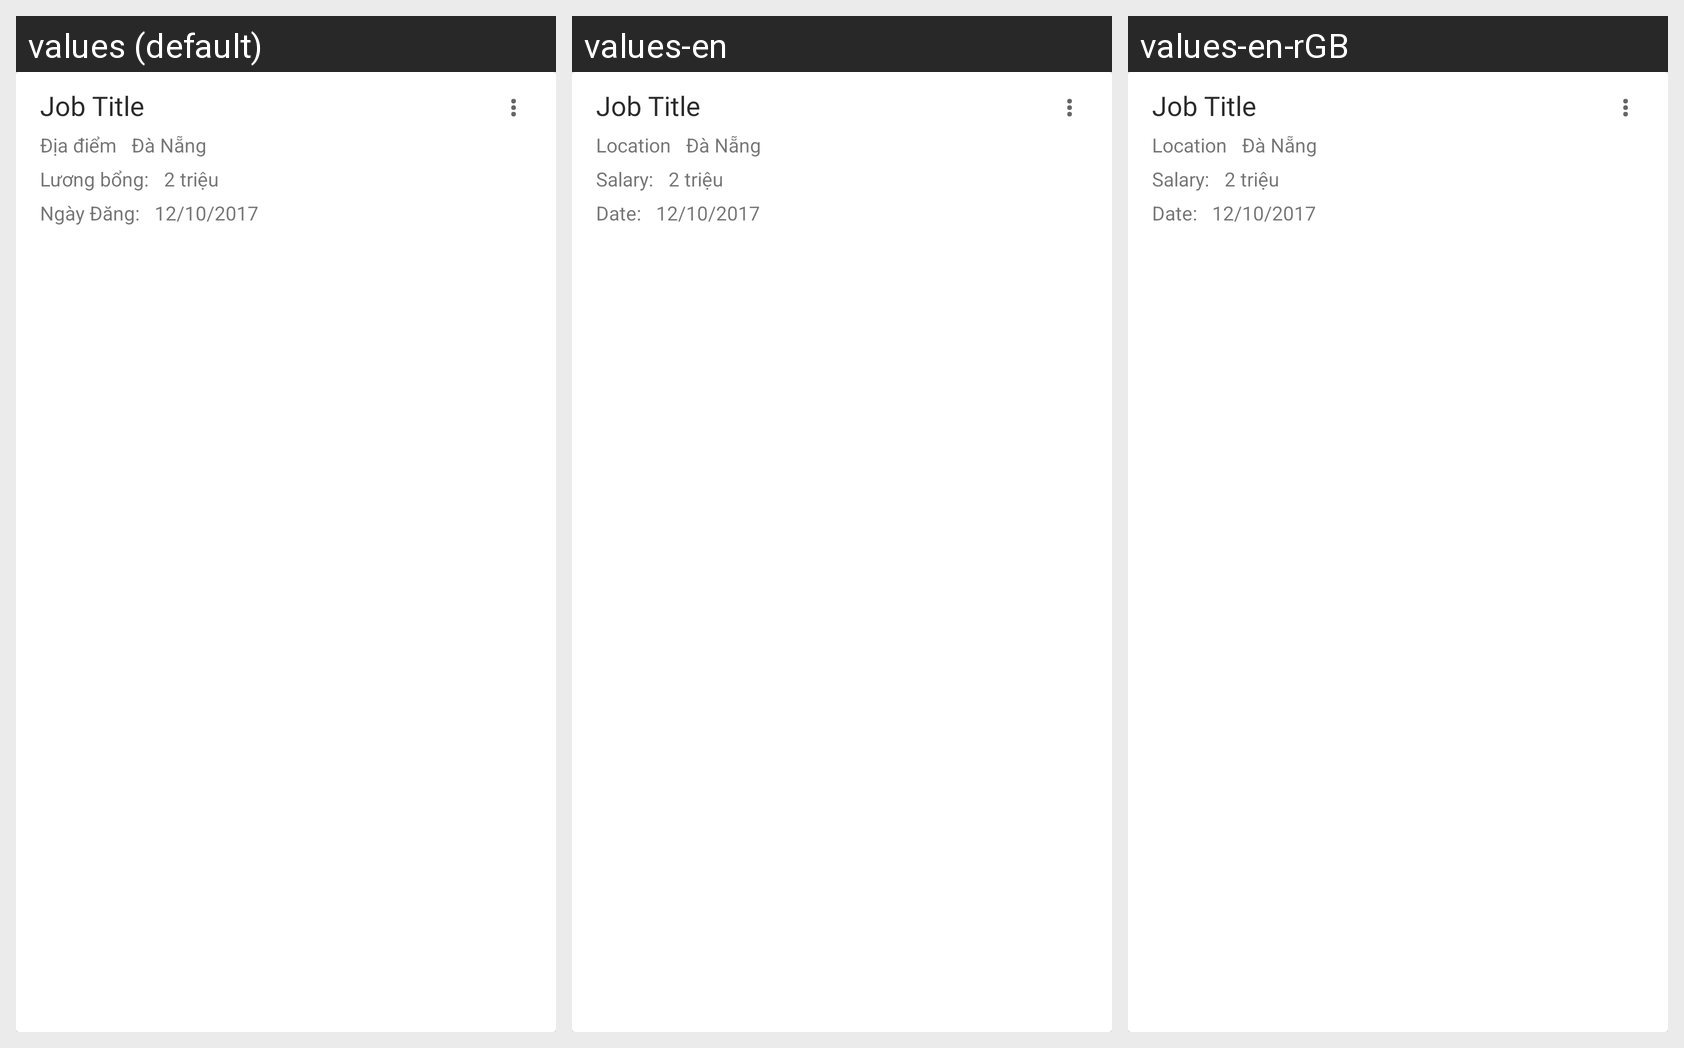

Locale-by-locale string values for the Android screen shown in this grid:
Android screen res/layout/rv_job_item.xml rendered under 3 locales, left to right: values (default), values-en, values-en-rGB. Device: Nexus 5 (rendered at 1080×1920; each locale shown at half size, 540×960, under a caption strip naming it); theme AppTheme.
Strings drawn on this screen, with the default value and each locale's value (text and hints the layout hard-codes, and strings that could not be matched under every locale, appear in the picture but are not listed):

option
  values: ⋮
  values-en: ⋮  [not translated; the default value is used]
  values-en-rGB: ⋮  [not translated; the default value is used]

location
  values: Địa điểm
  values-en: Location
  values-en-rGB: Location

salary
  values: Lương bổng:
  values-en: Salary:
  values-en-rGB: Salary:

date_posted
  values: Ngày Đăng:
  values-en: Date:
  values-en-rGB: Date:
